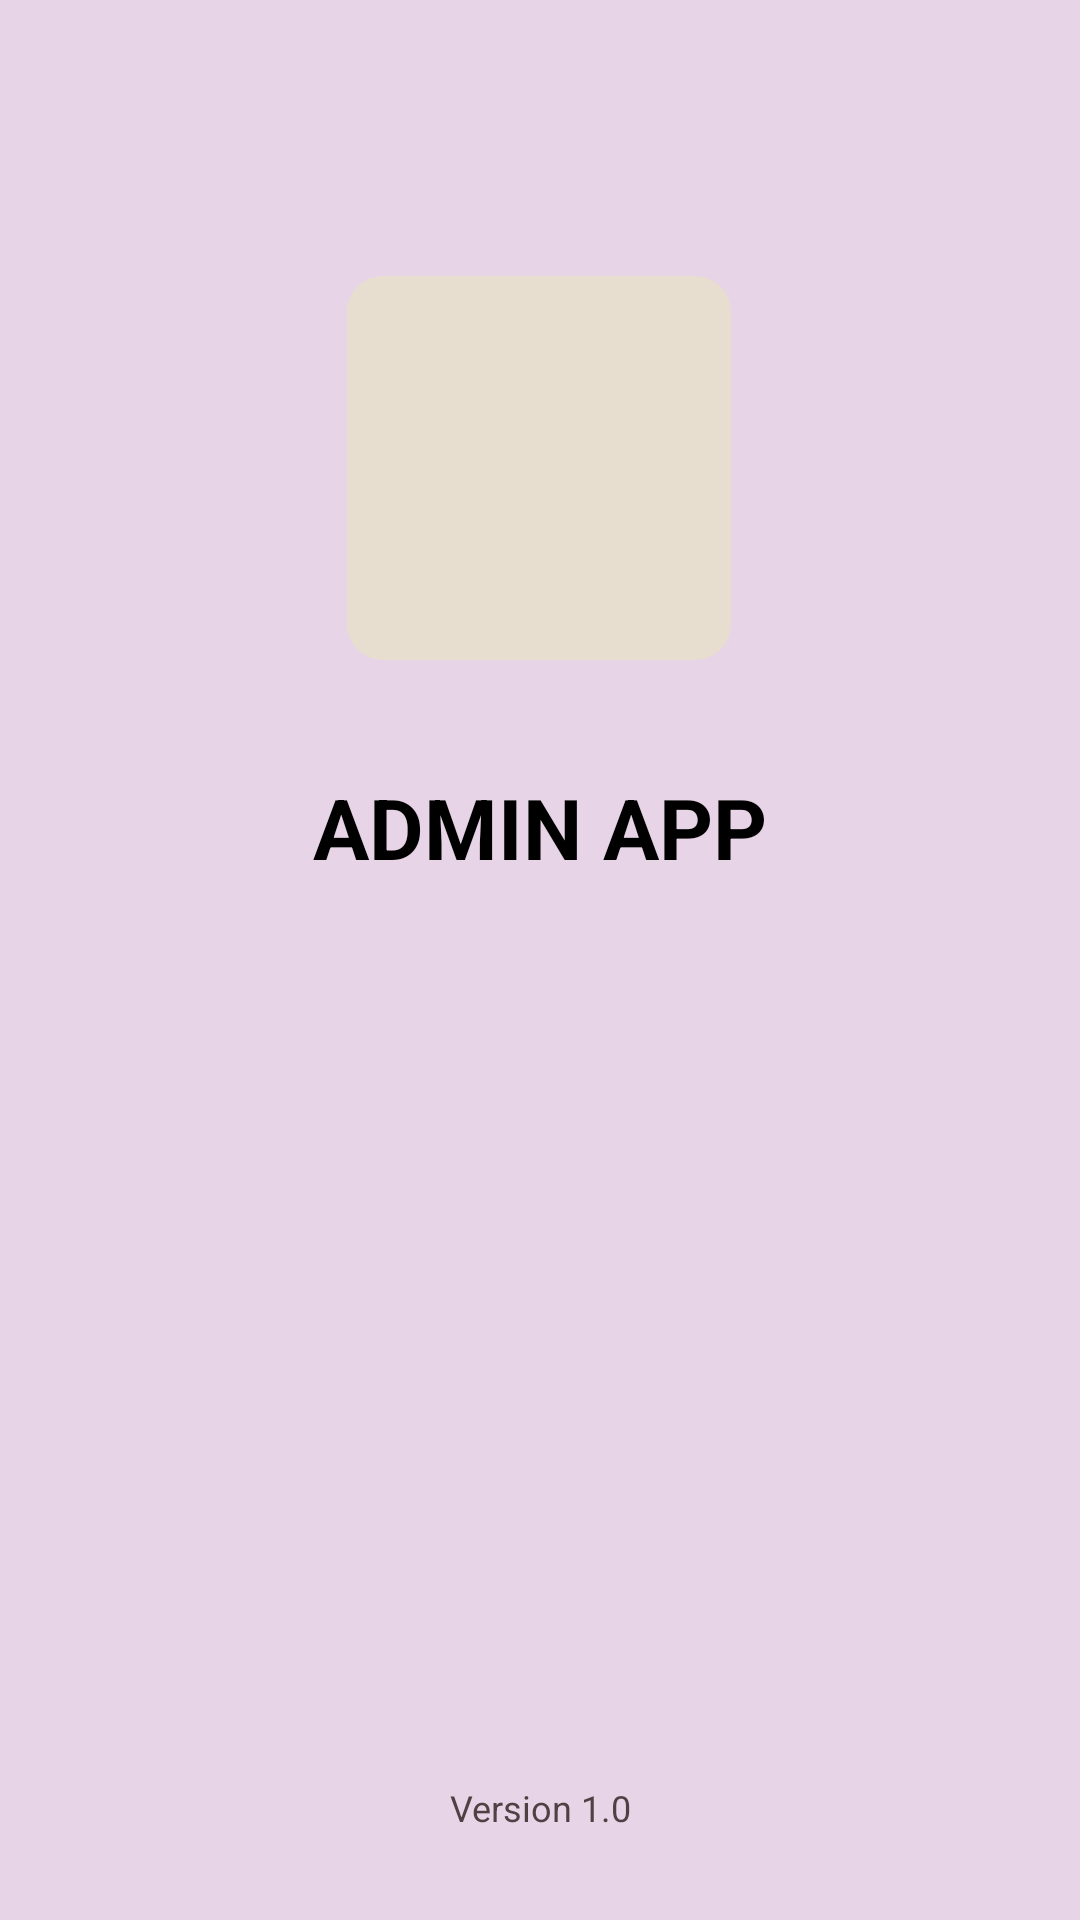

Reconstruct the res/layout file that produces this screen, plus the resources it refers to.
<!-- AndroidManifest.xml: application theme Theme.AttendanceQR -->
<!-- res/layout/activity_splash.xml -->
<?xml version="1.0" encoding="utf-8"?>
<androidx.constraintlayout.widget.ConstraintLayout xmlns:android="http://schemas.android.com/apk/res/android"
    xmlns:app="http://schemas.android.com/apk/res-auto"
    xmlns:tools="http://schemas.android.com/tools"
    android:id="@+id/main"
    android:layout_width="match_parent"
    android:layout_height="match_parent"
    tools:context=".SplashActivity"
    android:background="#E7D4E6">


    <com.google.android.material.imageview.ShapeableImageView
        android:layout_width="128dp"
        android:layout_height="128dp"
        android:layout_marginBottom="37dp"
        android:src="@drawable/ic_admin"
        app:layout_constraintBottom_toTopOf="@+id/textView2"
        app:layout_constraintEnd_toEndOf="parent"
        app:layout_constraintHorizontal_bias="0.498"
        app:layout_constraintStart_toStartOf="parent"
        app:layout_constraintTop_toTopOf="parent"
        app:layout_constraintVertical_bias="1.0"
        android:background="@drawable/roundcorner"
        />

    <TextView
        android:id="@+id/textView2"
        android:layout_width="match_parent"
        android:layout_height="wrap_content"
        android:layout_margin="4dp"
        android:gravity="center"
        android:text="ADMIN APP"
        android:textColor="@color/black"
        android:textSize="28dp"
        android:textStyle="bold"
        app:layout_constraintBottom_toTopOf="@+id/textView"
        app:layout_constraintEnd_toEndOf="parent"
        app:layout_constraintHorizontal_bias="0.473"
        app:layout_constraintStart_toStartOf="parent"
        app:layout_constraintTop_toTopOf="parent"
        app:layout_constraintVertical_bias="0.461" />

    <TextView
        android:id="@+id/textView"
        android:layout_width="match_parent"
        android:layout_height="wrap_content"
        android:gravity="center"
        android:text="Version 1.0"
        android:textColor="#DC352828"
        android:textSize="12dp"
        app:layout_constraintBottom_toBottomOf="parent"
        app:layout_constraintEnd_toEndOf="parent"
        app:layout_constraintHorizontal_bias="1.0"
        app:layout_constraintStart_toStartOf="parent"
        app:layout_constraintTop_toTopOf="parent"
        app:layout_constraintVertical_bias="0.953" />


</androidx.constraintlayout.widget.ConstraintLayout>
<!-- resources referenced by this layout -->
<resources>
  <!-- drawable roundcorner (drawable) -->
  <?xml version="1.0" encoding="utf-8"?>
  <shape
      android:shape="rectangle"
      xmlns:android="http://schemas.android.com/apk/res/android">
      <corners android:radius="12dp"></corners>
      <solid android:color="#E7DECF"></solid>
  
  </shape>
  <style name="Theme.AttendanceQR" parent="Base.Theme.AttendanceQR" />
  <style name="Base.Theme.AttendanceQR" parent="Theme.Material3.DayNight.NoActionBar">
          
          
      </style>
  <!-- not gathered from this repository: default colours our renderer supplied (Android Studio template values) -->
  <color name="black">#FF000000</color>
</resources>
